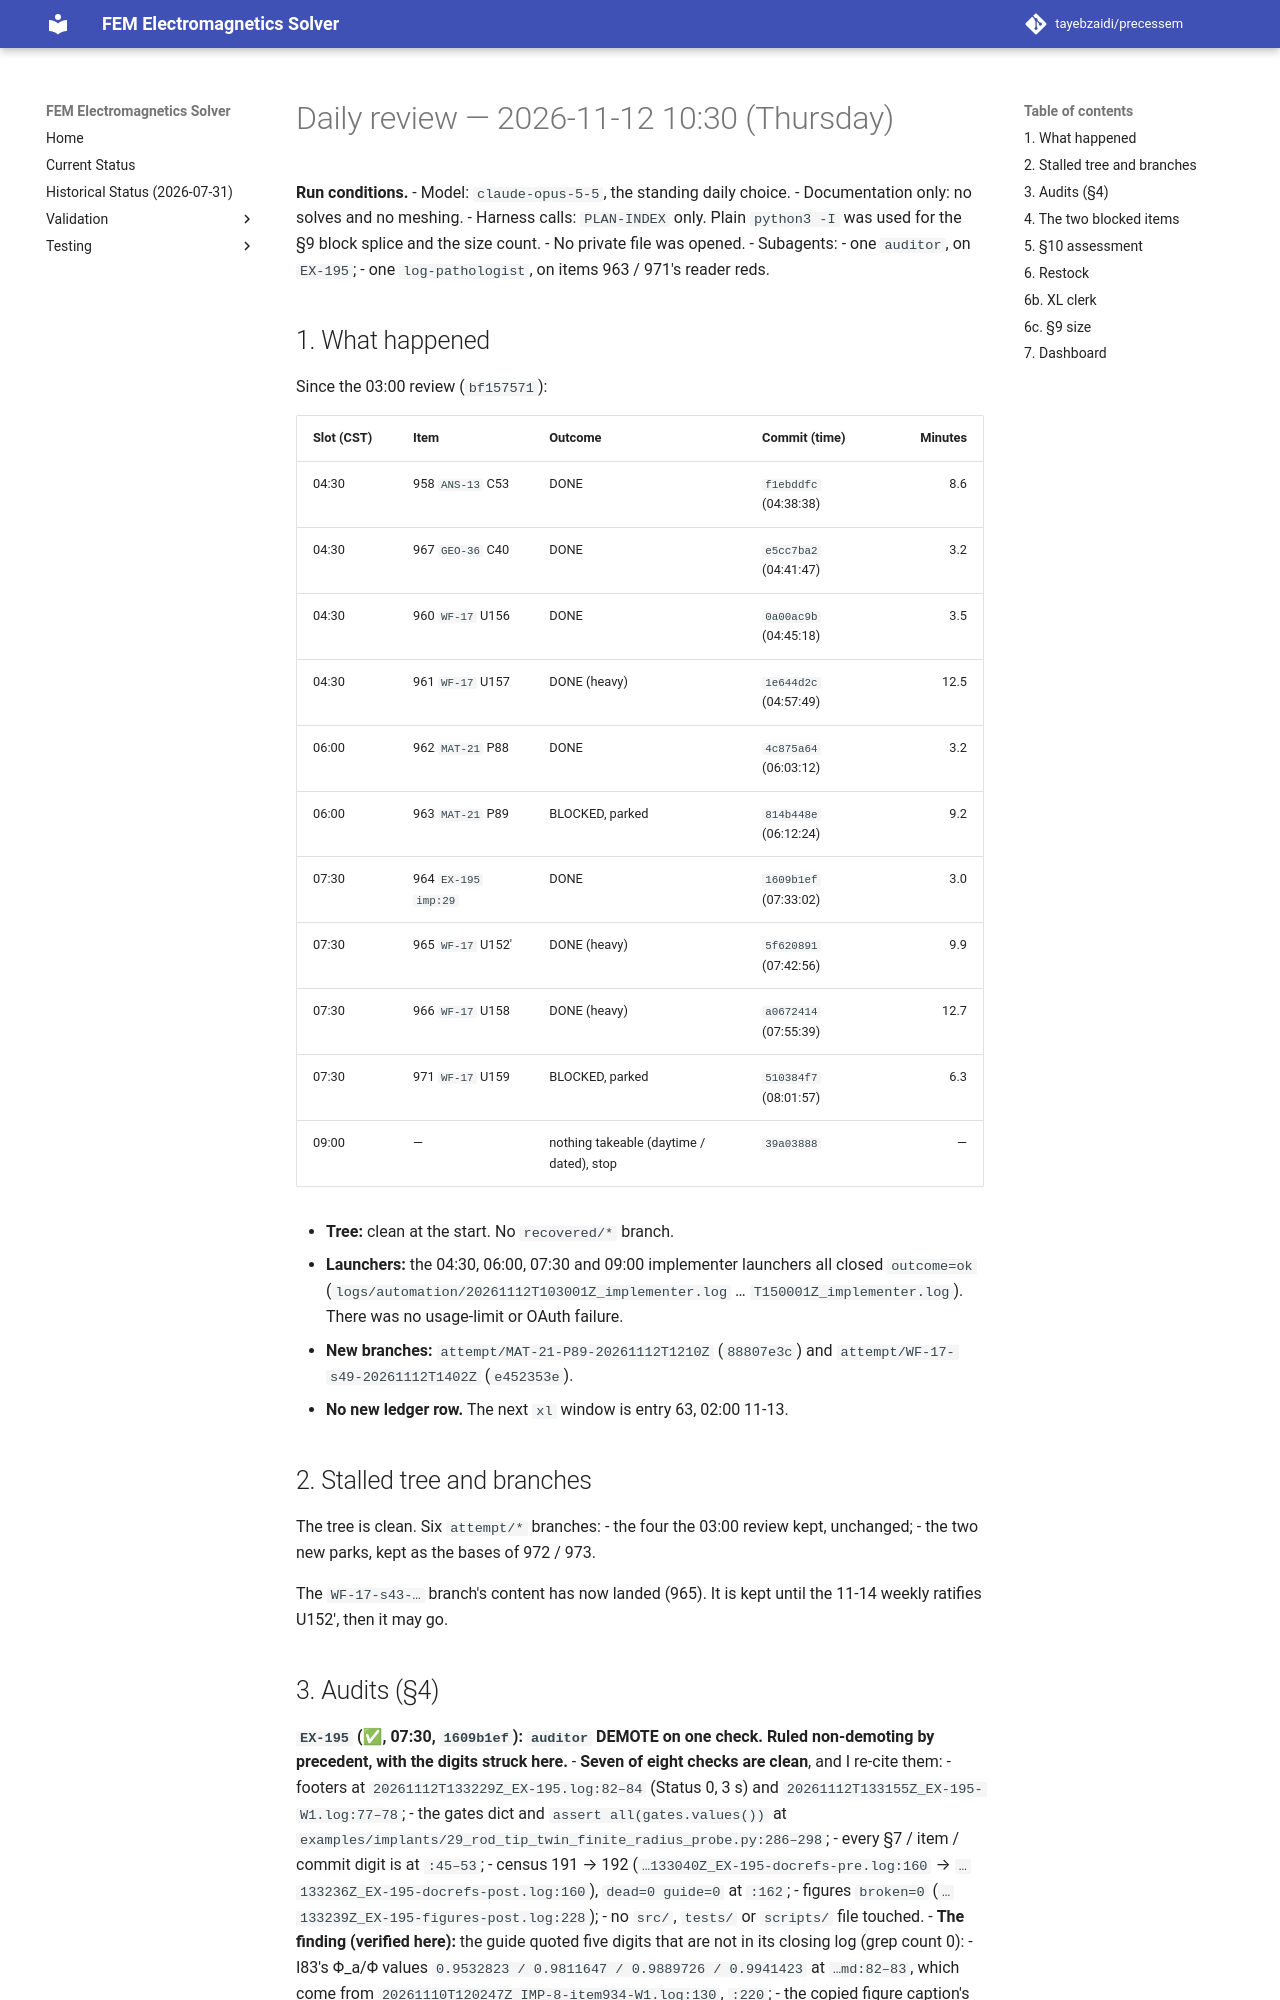

repository: tayebzaidi/precessem · page: planning/reviews/2026-11-12-daily-1030/index.html · generator: mkdocs

# Daily review — 2026-11-12 10:30 (Thursday)

**Run conditions.**
- Model: `claude-opus-5-5`, the standing daily choice.
- Documentation only: no solves and no meshing.
- Harness calls: `PLAN-INDEX` only. Plain `python3 -I` was used for the §9 block splice and the size count.
- No private file was opened.
- Subagents:
  - one `auditor`, on `EX-195`;
  - one `log-pathologist`, on items 963 / 971's reader reds.

## 1. What happened

Since the 03:00 review (`bf157571`):

| Slot (CST) | Item | Outcome | Commit (time) | Minutes |
|---|---|---|---|---:|
| 04:30 | 958 `ANS-13` C53 | DONE | `f1ebddfc` (04:38:38) | 8.6 |
| 04:30 | 967 `GEO-36` C40 | DONE | `e5cc7ba2` (04:41:47) | 3.2 |
| 04:30 | 960 `WF-17` U156 | DONE | `0a00ac9b` (04:45:18) | 3.5 |
| 04:30 | 961 `WF-17` U157 | DONE (heavy) | `1e644d2c` (04:57:49) | 12.5 |
| 06:00 | 962 `MAT-21` P88 | DONE | `4c875a64` (06:03:12) | 3.2 |
| 06:00 | 963 `MAT-21` P89 | BLOCKED, parked | `814b448e` (06:12:24) | 9.2 |
| 07:30 | 964 `EX-195` `imp:29` | DONE | `1609b1ef` (07:33:02) | 3.0 |
| 07:30 | 965 `WF-17` U152′ | DONE (heavy) | `5f620891` (07:42:56) | 9.9 |
| 07:30 | 966 `WF-17` U158 | DONE (heavy) | `a0672414` (07:55:39) | 12.7 |
| 07:30 | 971 `WF-17` U159 | BLOCKED, parked | `510384f7` (08:01:57) | 6.3 |
| 09:00 | — | nothing takeable (daytime / dated), stop | `39a03888` | — |

- **Tree:** clean at the start. No `recovered/*` branch.
- **Launchers:** the 04:30, 06:00, 07:30 and 09:00 implementer launchers all closed `outcome=ok` (`logs/automation/20261112T103001Z_implementer.log` … `T150001Z_implementer.log`). There was no usage-limit or OAuth failure.
- **New branches:** `attempt/MAT-21-P89-20261112T1210Z` (`88807e3c`) and `attempt/WF-17-s49-20261112T1402Z` (`e452353e`).
- **No new ledger row.** The next `xl` window is entry 63, 02:00 11-13.

## 2. Stalled tree and branches

The tree is clean. Six `attempt/*` branches:
- the four the 03:00 review kept, unchanged;
- the two new parks, kept as the bases of 972 / 973.

The `WF-17-s43-…` branch's content has now landed (965). It is kept until the 11-14 weekly ratifies U152′, then it may go.

## 3. Audits (§4)

**`EX-195` (✅, 07:30, `1609b1ef`): `auditor` DEMOTE on one check. Ruled non-demoting by precedent, with the digits struck here.**
- **Seven of eight checks are clean**, and I re-cite them:
  - footers at `20261112T133229Z_EX-195.log:82–84` (Status 0, 3 s) and `20261112T133155Z_EX-195-W1.log:77–78`;
  - the gates dict and `assert all(gates.values())` at `examples/implants/29_rod_tip_twin_finite_radius_probe.py:286–298`;
  - every §7 / item / commit digit is at `:45–53`;
  - census 191 → 192 (`…133040Z_EX-195-docrefs-pre.log:160` → `…133236Z_EX-195-docrefs-post.log:160`), `dead=0 guide=0` at `:162`;
  - figures `broken=0` (`…133239Z_EX-195-figures-post.log:228`);
  - no `src/`, `tests/` or `scripts/` file touched.
- **The finding (verified here):** the guide quoted five digits that are not in its closing log (grep count 0):
  - I83's Φ_a/Φ values `0.9532823 / 0.9811647 / 0.9889726 / 0.9941423` at `…md:82–83`, which come from `20261110T120247Z_IMP-8-item934-W1.log:130`, `:220`;
  - the copied figure caption's "833 body cells" at `…md:104`, from `20261109T182711Z_EX-191.log:46`.
- **Disposition:** by the 11-06 `EX-183` precedent (`2026-11-06-daily.md:46`), an ungated, attributed out-of-window digit does not demote. It is **struck at review with no window re-run**. The I83 values now read "I83's record, `imp:28`" (the page that carries them), and the caption reads "the rod". `EX-195` stays ✅. The note is in `EX-195.md` § Outcome.

No other chunk newly earned ✅. P88, C53, C40, U152′, U156–U158 are records or steps on rows that were already 🟡 / ✅.
